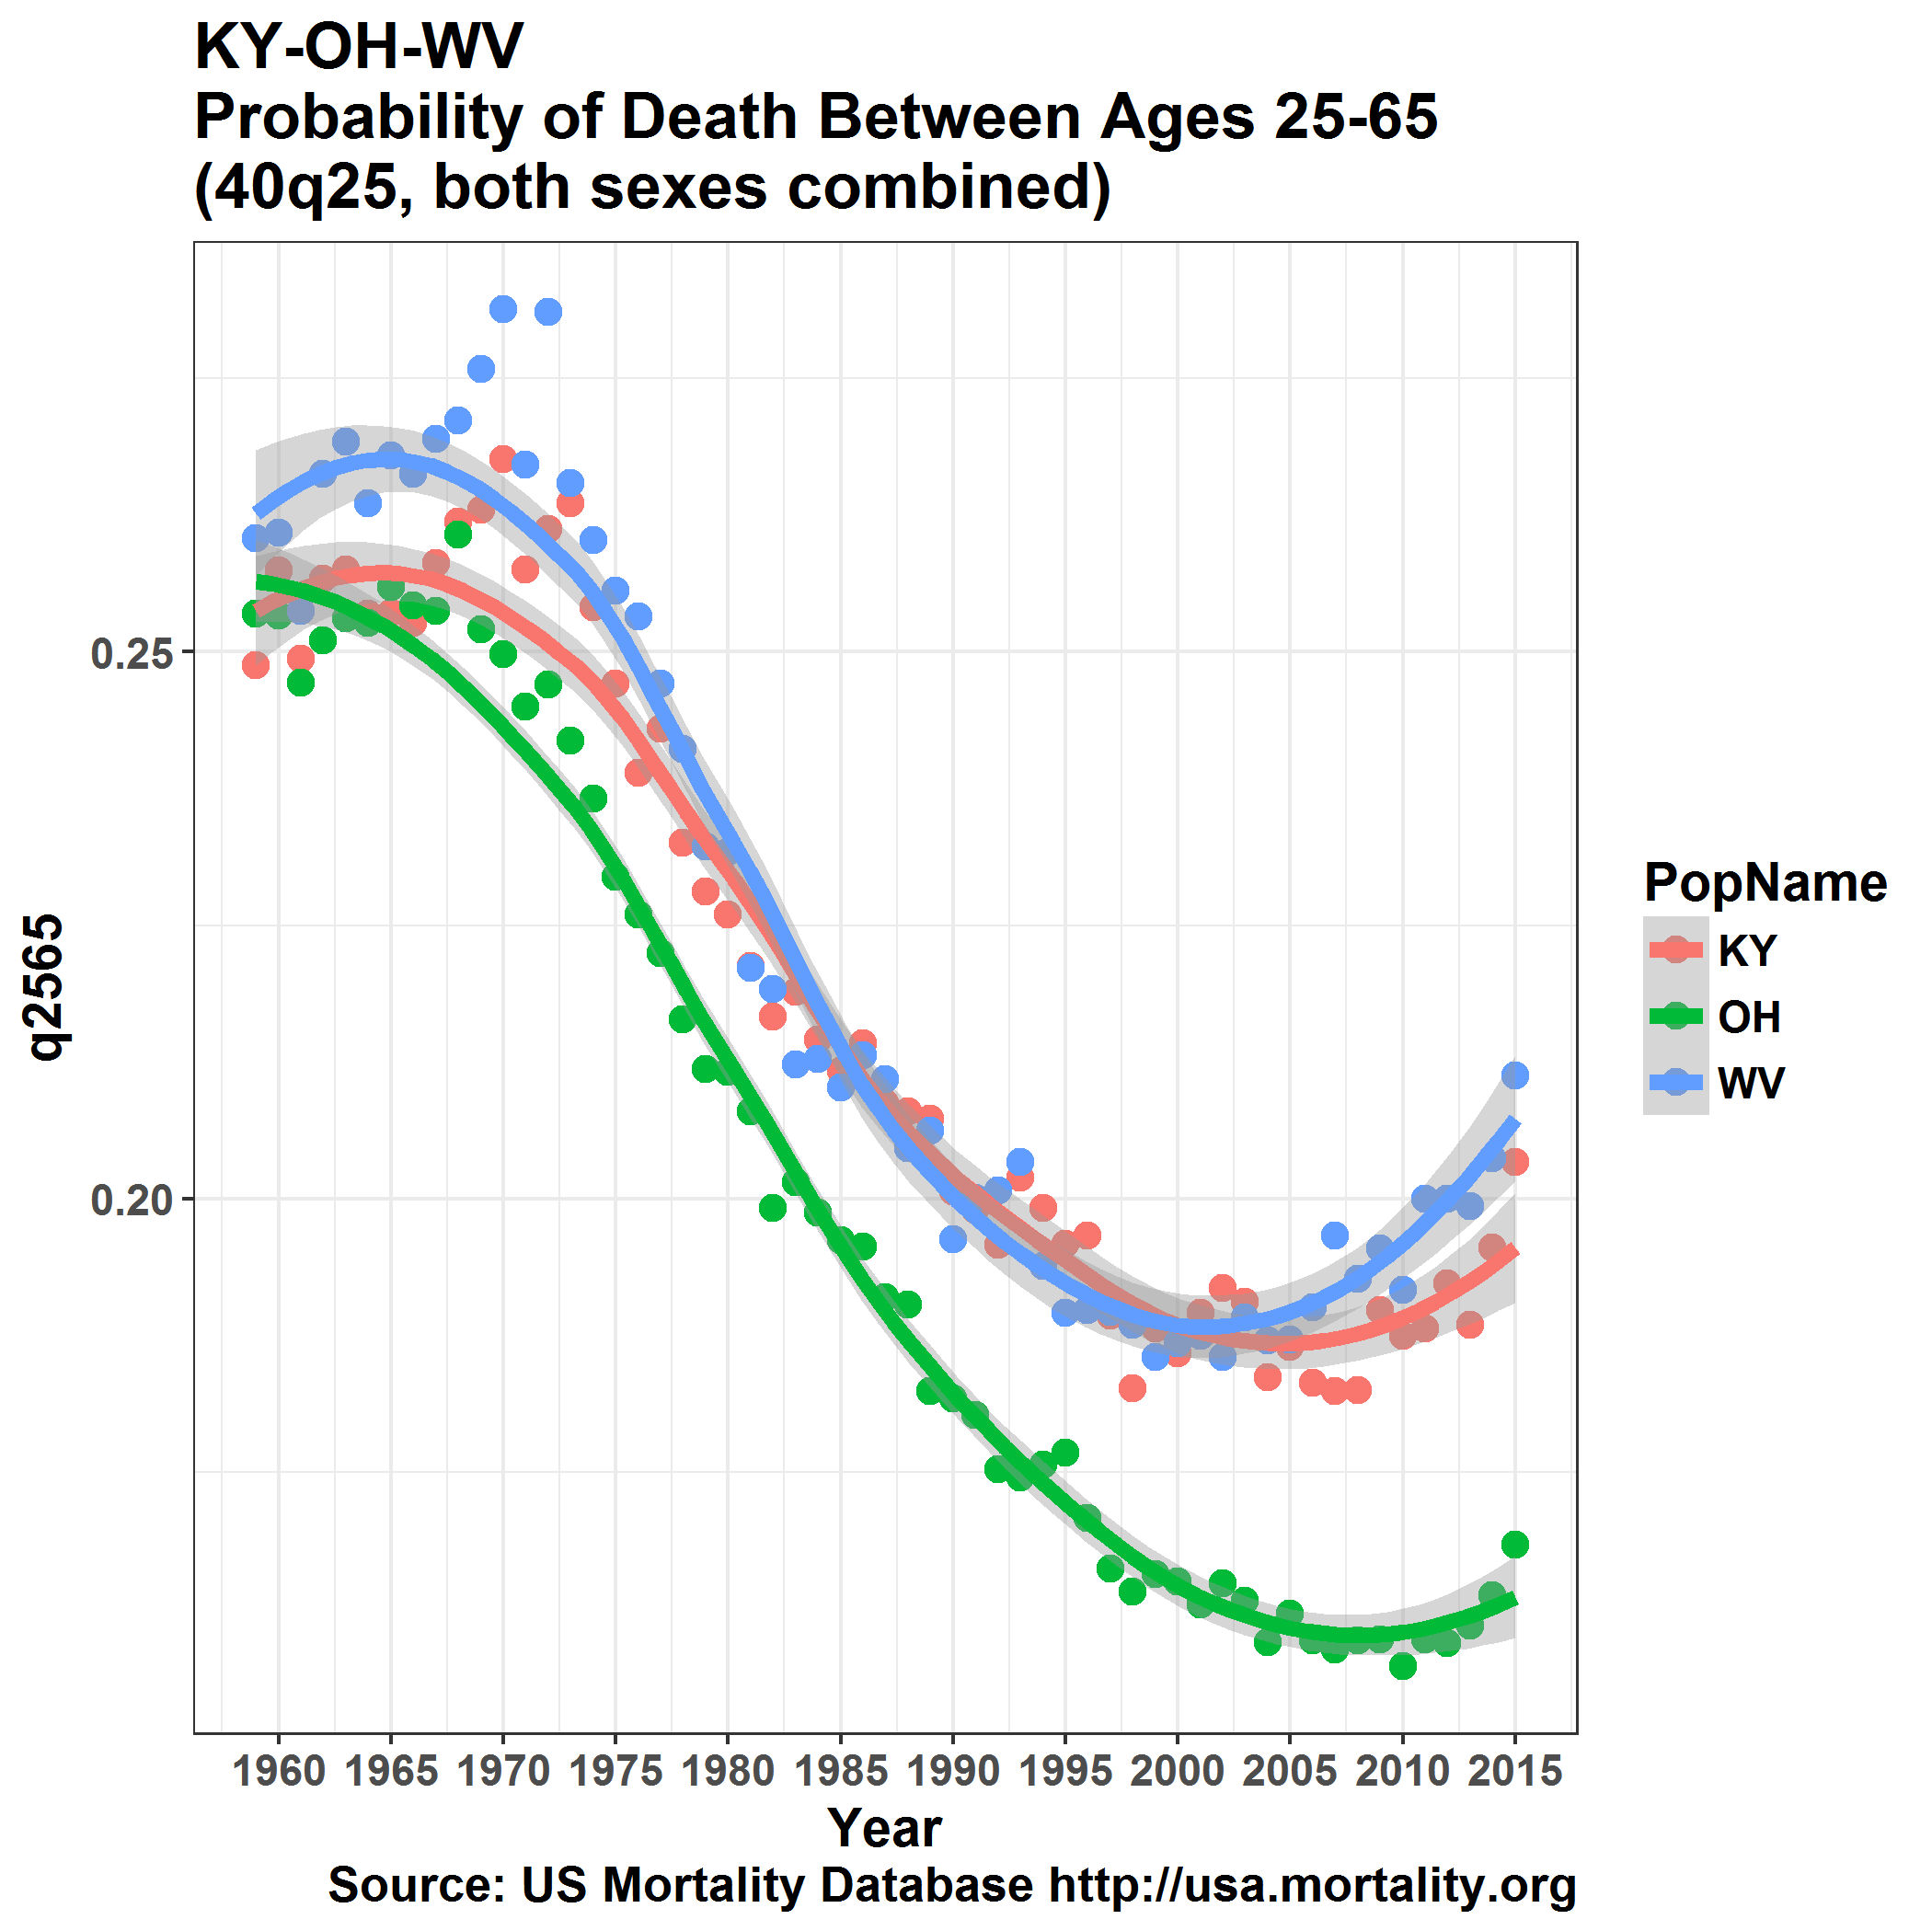

The R source for this figure:
#---------------------------------------------
# Carl Schmertmann
# created 22 Aug 18
# altered 22 Aug 18
#
# Quick USMDB experiment: adult mortality trends 
# in Kentucky, Ohio, and West Va
#---------------------------------------------

rm(list=ls())
library(tidyverse)
graphics.off()
if (.Platform$OS.type == 'windows') windows(record=TRUE)

KY     = read.csv('KY_bltper_1x1.csv')
OH     = read.csv('OH_bltper_1x1.csv') 
WV     = read.csv('WV_bltper_1x1.csv') 

df = rbind(KY,OH,WV)

df$Age = c(0,1,seq(5,110,5))    # make ages numeric

q = df %>%
      filter(Age %in% c(25,65)) %>%
      group_by(PopName,Year) %>%
      summarize( q2565 = 1- lx[2]/lx[1])

ggplot(data=q, aes(x=Year, y=q2565, group=PopName, color=PopName)) +
     geom_point(size=3) +
     geom_smooth(lwd=2) +
     scale_x_continuous(breaks=seq(1960,2015,5)) +
     theme_bw() +
     theme( text = element_text(face='bold', size=14)) +
     labs(title='KY-OH-WV\nProbability of Death Between Ages 25-65\n(40q25, both sexes combined)',
          caption='Source: US Mortality Database http://usa.mortality.org')
     
ggsave('KY-OH-WV-adult-mortality-both-sexes.png') 



